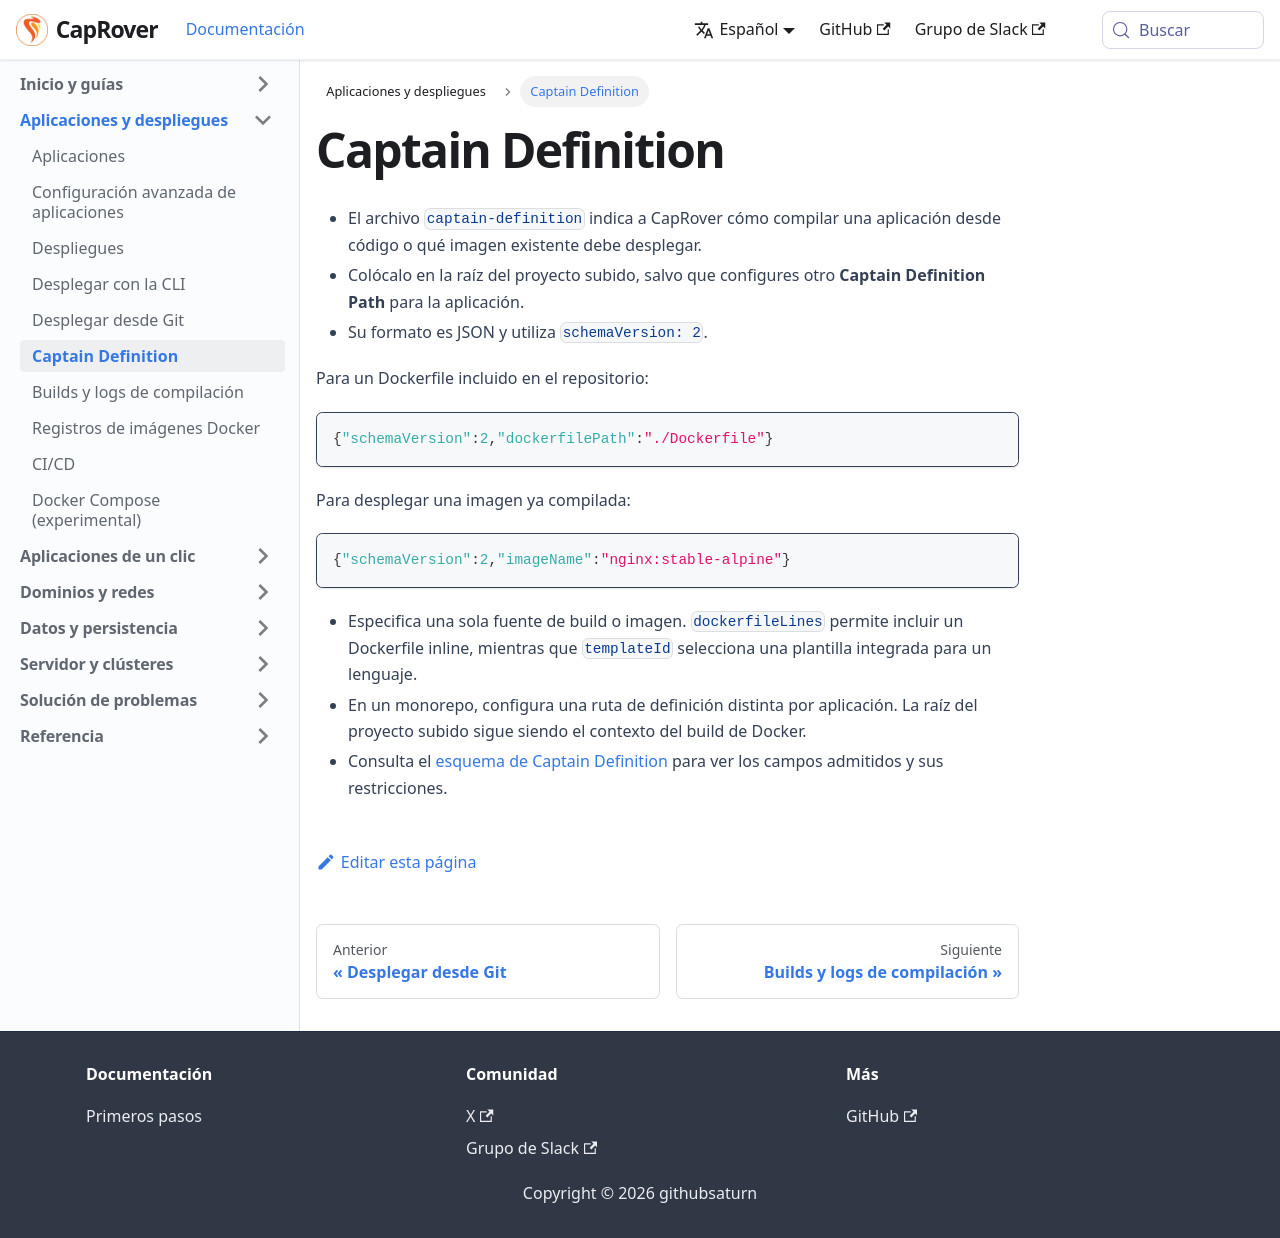

repository: caprover/caprover-website · page: es-ES/docs/deployments/captain-definition.html · generator: docusaurus

---
id: captain-definition
title: Captain Definition
slug: /deployments/captain-definition
---

- El archivo `captain-definition` indica a CapRover cómo compilar una aplicación desde código o qué imagen existente debe desplegar.
- Colócalo en la raíz del proyecto subido, salvo que configures otro **Captain Definition Path** para la aplicación.
- Su formato es JSON y utiliza `schemaVersion: 2`.

Para un Dockerfile incluido en el repositorio:

```json
{"schemaVersion":2,"dockerfilePath":"./Dockerfile"}
```

Para desplegar una imagen ya compilada:

```json
{"schemaVersion":2,"imageName":"nginx:stable-alpine"}
```

- Especifica una sola fuente de build o imagen. `dockerfileLines` permite incluir un Dockerfile inline, mientras que `templateId` selecciona una plantilla integrada para un lenguaje.
- En un monorepo, configura una ruta de definición distinta por aplicación. La raíz del proyecto subido sigue siendo el contexto del build de Docker.
- Consulta el [esquema de Captain Definition](../reference/captain-definition.md) para ver los campos admitidos y sus restricciones.
